Dataset: Spectrograms (GitHub, Nsajid9/Orca-call-Classifier-Machine). Classes: call, no call.

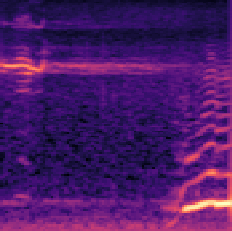
Label: no call

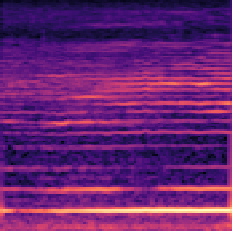
Label: call

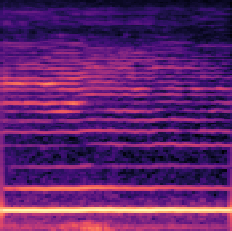
Label: call

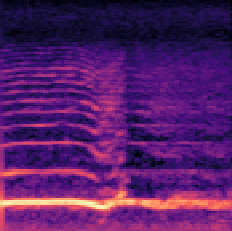
Label: call

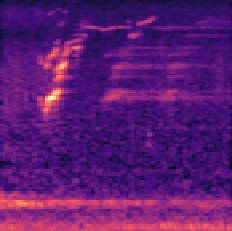
Label: call

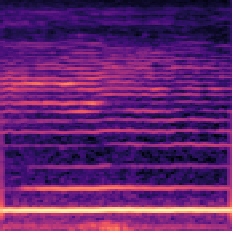
Label: no call
